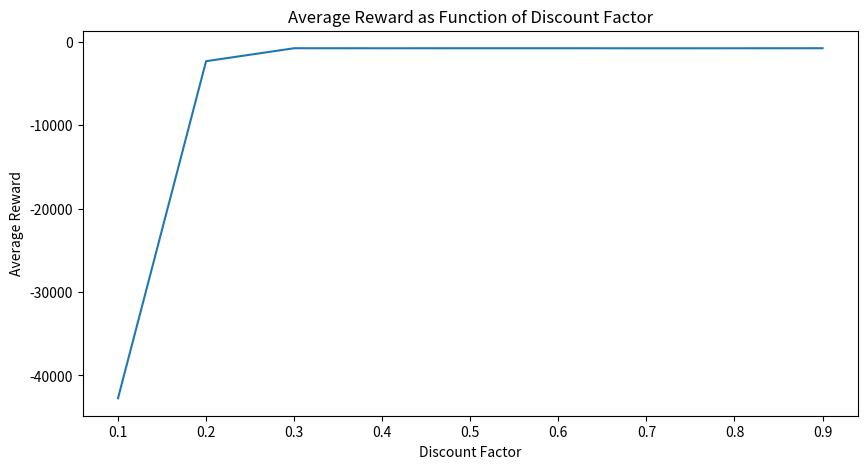

The matplotlib source for this figure:
import matplotlib.pyplot as plt


values = [-42738.23, -2321.404, -765.135, -770.486, -767.505, -767.68, -771.723, -769.895, -764.604]
discount_factors = [0.1, 0.2, 0.3, 0.4, 0.5, 0.6, 0.7, 0.8, 0.9]
fig = plt.figure(figsize=(10, 5))

plt.plot(discount_factors, values)
plt.xlabel('Discount Factor')
plt.ylabel('Average Reward')
plt.title('Average Reward as Function of Discount Factor')
plt.savefig("dfpercentagevsdiscount_factors.png")